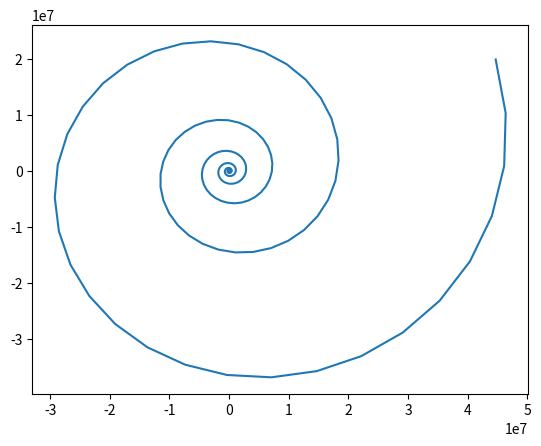

Write Python code to recreate this figure.
import matplotlib.pyplot as plt
import math

X = []
Y = []

r = 1
theta = 0
nb = 0
while nb < 600 :
    x = r * math.cos(theta)
    y = r * math.sin(theta)
    X.append(x)
    Y.append(y)
    theta += 0.2  # on tourne
    r *= 1.03     # on s'éloigne du centre
    nb += 1

plt.plot(X,Y)
plt.show()
